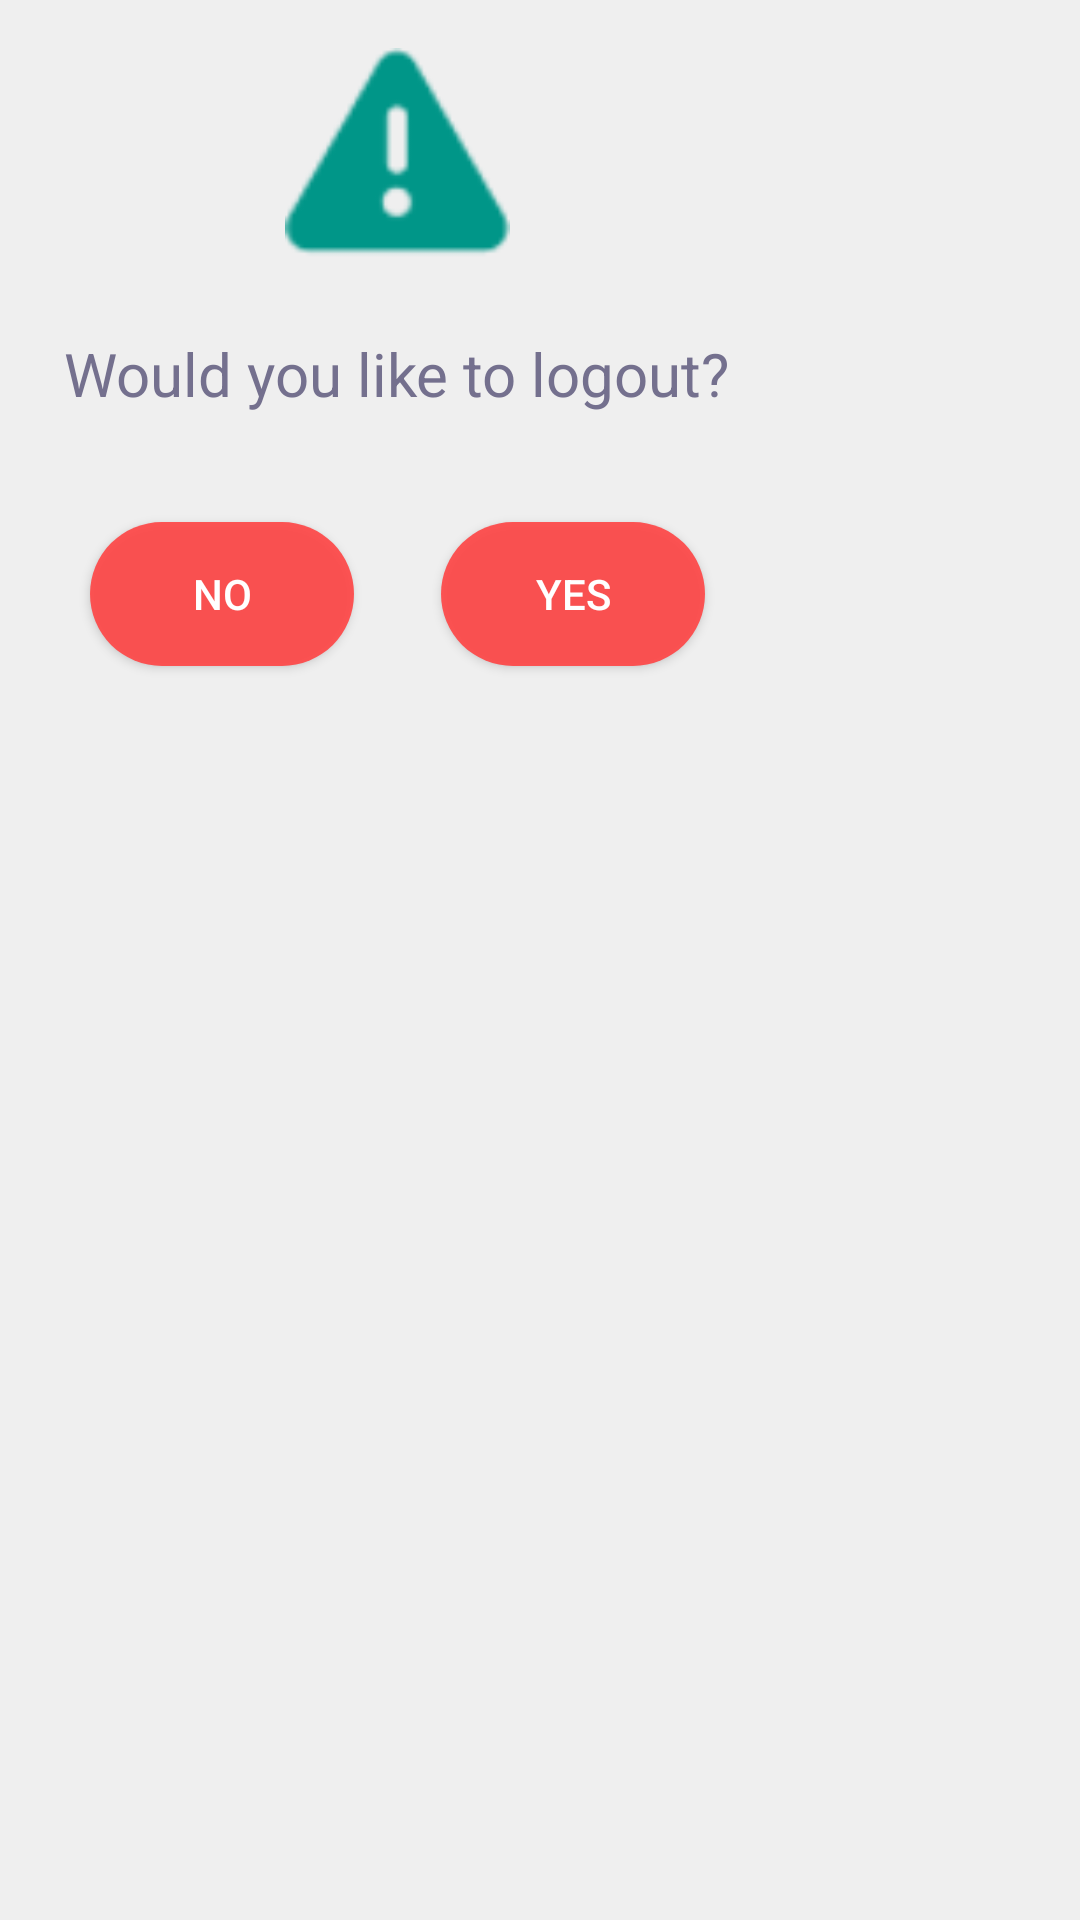

This screen was rendered from an Android layout file. Write that file and the resources it references.
<!-- AndroidManifest.xml: application theme Theme.Quiz -->
<!-- res/layout/fragment_confirm_logout_dialog.xml -->
<?xml version="1.0" encoding="utf-8"?>
<FrameLayout xmlns:android="http://schemas.android.com/apk/res/android"
    xmlns:app="http://schemas.android.com/apk/res-auto"
    android:layout_width="match_parent"
    android:layout_height="match_parent">

    <androidx.constraintlayout.widget.ConstraintLayout
        android:layout_width="265dp"
        android:layout_height="248dp"
        android:background="@drawable/alert_dialog">

        <Button
            android:id="@+id/btnNo"
            android:layout_width="wrap_content"
            android:layout_height="wrap_content"
            android:layout_marginStart="30dp"
            android:layout_marginTop="36dp"
            android:background="@drawable/login_button_normal"
            android:text="@string/no"
            android:textColor="@color/white"
            app:layout_constraintStart_toStartOf="parent"
            app:layout_constraintTop_toBottomOf="@+id/textView9" />

        <androidx.appcompat.widget.AppCompatButton
            android:id="@+id/btnYes"
            android:layout_width="wrap_content"
            android:layout_height="wrap_content"
            android:layout_marginTop="36dp"
            android:layout_marginEnd="30dp"
            android:background="@drawable/login_button_normal"
            android:text="Yes"
            android:textColor="@color/white"
            app:layout_constraintEnd_toEndOf="parent"
            app:layout_constraintTop_toBottomOf="@+id/textView9" />

        <TextView
            android:id="@+id/textView9"
            android:layout_width="wrap_content"
            android:layout_height="wrap_content"
            android:layout_marginTop="20dp"
            android:text="@string/would_you_like_to_logout"
            android:textSize="20sp"
            app:layout_constraintEnd_toEndOf="parent"
            app:layout_constraintHorizontal_bias="0.498"
            app:layout_constraintStart_toStartOf="parent"
            app:layout_constraintTop_toBottomOf="@+id/imageView" />

        <ImageView
            android:id="@+id/imageView"
            android:layout_width="75dp"
            android:layout_height="75dp"
            android:layout_marginTop="16dp"
            android:backgroundTintMode="add"
            app:layout_constraintEnd_toEndOf="parent"
            app:layout_constraintStart_toStartOf="parent"
            app:layout_constraintTop_toTopOf="parent"
            app:srcCompat="@android:drawable/ic_dialog_alert"
            app:tint="#009688" />
    </androidx.constraintlayout.widget.ConstraintLayout>

</FrameLayout>
<!-- resources referenced by this layout -->
<resources>
  <!-- drawable login_button_normal (drawable) -->
  <?xml version="1.0" encoding="utf-8"?>
  <shape xmlns:android="http://schemas.android.com/apk/res/android"
      android:shape="rectangle">
      <corners
          android:radius="30dp"/>
      <solid
          android:color="#E6FF4444"/>
  </shape>
  <string name="no">No</string>
  <string name="would_you_like_to_logout">Would you like to logout?</string>
  <style name="Theme.Quiz" parent="Theme.AppCompat.Light.NoActionBar">
          
          <item name="colorPrimary">#785379</item>
          <item name="colorPrimaryVariant">@color/purple_700</item>
          <item name="colorOnPrimary">@color/black</item>
          <item name="android:colorBackground">#efefef</item>
          <item name="android:textColor">#74708e</item>
          
          <item name="colorSecondary">@color/teal_200</item>
          <item name="colorSecondaryVariant">@color/teal_700</item>
          <item name="colorOnSecondary">@color/black</item>
          <item name="android:statusBarColor">@android:color/transparent</item>
  
          
          
      </style>
  <!-- not gathered from this repository: default colours our renderer supplied (Android Studio template values) -->
  <color name="purple_700">#FF3700B3</color>
  <color name="teal_200">#FF03DAC5</color>
  <color name="teal_700">#FF018786</color>
  <color name="black">#FF000000</color>
  <color name="white">#FFFFFFFF</color>
</resources>
